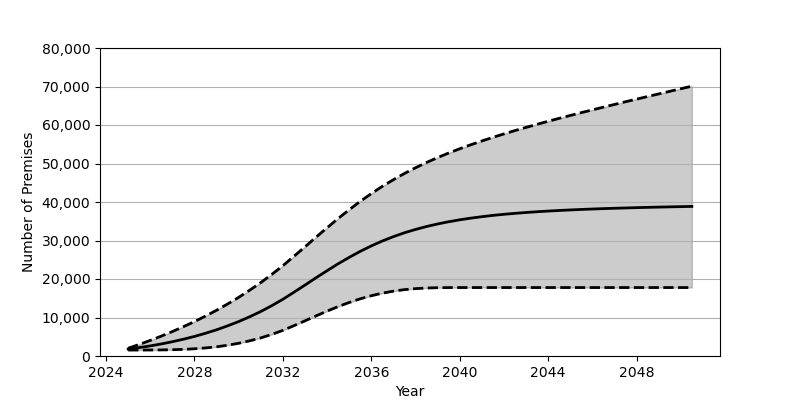

The table this chart was drawn from, first rows:
Date, Low, Base, High
2025-01, 1548, 1801, 2010
2025-07, 1551, 2180, 2999
2026-01, 1560, 2626, 4049
2026-07, 1582, 3130, 5158
2027-01, 1634, 3707, 6348
2027-07, 1726, 4352, 7603
2028-01, 1874, 5084, 8942
2028-07, 2093, 5902, 10366
2029-01, 2391, 6810, 11886
2029-07, 2800, 7829, 13510
2030-01, 3310, 8951, 15240
2030-07, 3945, 10191, 17091
2031-01, 4707, 11562, 19070
2031-07, 5611, 13072, 21187
2032-01, 6661, 14734, 23456
2032-07, 7878, 16555, 25889
2033-01, 9141, 18430, 28370
2033-07, 10415, 20315, 30859
2034-01, 11664, 22162, 33320
2034-07, 12834, 23944, 35710
2035-01, 13906, 25623, 37998
2035-07, 14851, 27177, 40161
2036-01, 15661, 28596, 42188
2036-07, 16323, 29872, 44071
2037-01, 16849, 31001, 45804
2037-07, 17239, 32003, 47414
2038-01, 17501, 32872, 48896
2038-07, 17662, 33634, 50269
2039-01, 17741, 34297, 51533
2039-07, 17773, 34871, 52722
2040-01, 17778, 35373, 53832
2040-07, 17779, 35806, 54866
2041-01, 17779, 36182, 55855
2041-07, 17779, 36517, 56792
2042-01, 17779, 36803, 57691
2042-07, 17779, 37052, 58552
2043-01, 17779, 37275, 59380
2043-07, 17779, 37471, 60186
2044-01, 17779, 37647, 60965
2044-07, 17779, 37799, 61733
2045-01, 17779, 37937, 62477
2045-07, 17779, 38066, 63210
2046-01, 17779, 38177, 63931
2046-07, 17779, 38279, 64639
2047-01, 17779, 38371, 65341
2047-07, 17779, 38453, 66034
2048-01, 17779, 38533, 66720
2048-07, 17779, 38609, 67401
2049-01, 17779, 38674, 68078
2049-07, 17779, 38737, 68750
2050-01, 17779, 38795, 69420
2050-07, 17779, 38850, 70079
